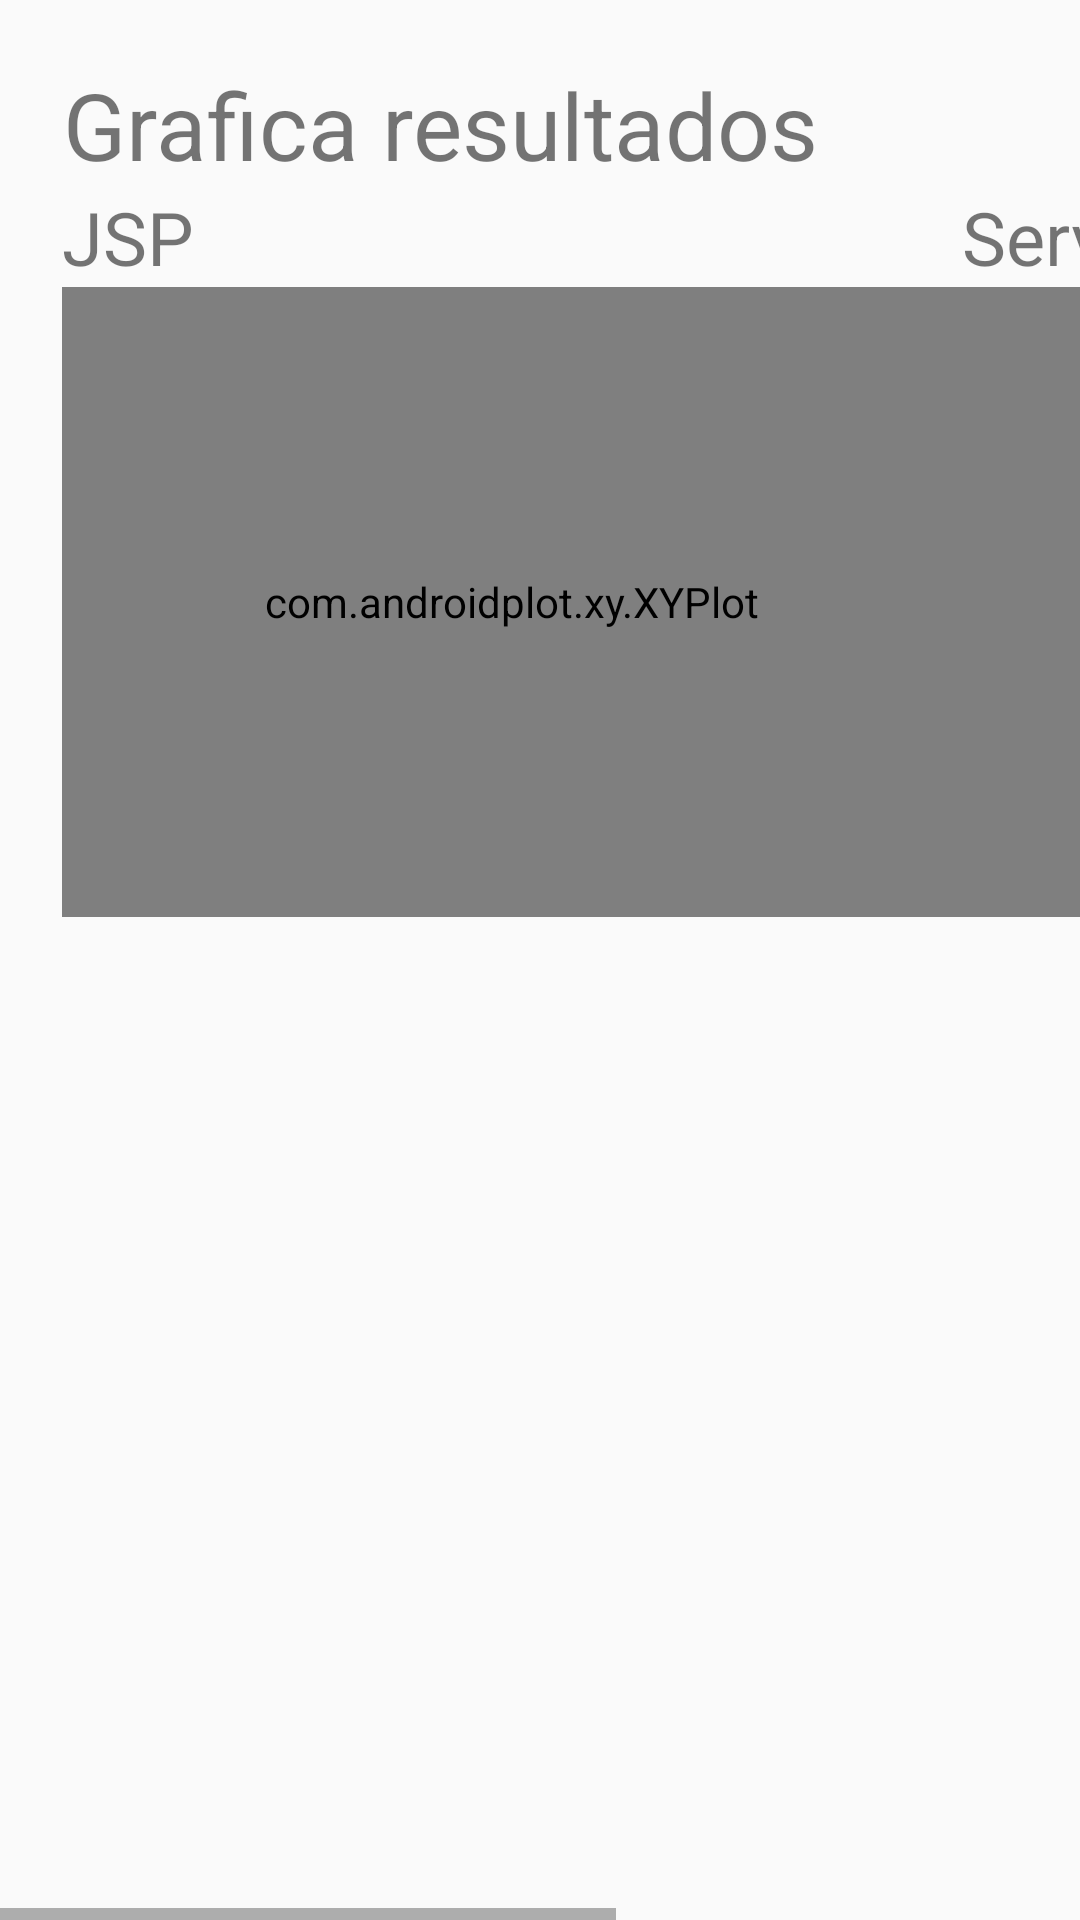

This screen was rendered from an Android layout file. Write that file and the resources it references.
<!-- AndroidManifest.xml: application theme AppTheme -->
<!-- res/layout/grafica_menu_layout.xml -->
<?xml version="1.0" encoding="utf-8"?>
<HorizontalScrollView xmlns:android="http://schemas.android.com/apk/res/android"
    android:layout_width="match_parent" android:layout_height="match_parent">
<RelativeLayout xmlns:android="http://schemas.android.com/apk/res/android"
    android:layout_width="match_parent"
    android:layout_height="match_parent"
    android:paddingLeft="5pt"
    android:paddingRight="5pt"
    android:paddingTop="5pt"
    android:paddingBottom="10pt"
    android:layout_margin="5pt">

    <TextView
        android:id="@+id/txv_titulo_grafica"
        android:layout_width="match_parent"
        android:layout_height="wrap_content"
        android:text="@string/menu_bar_grafica_on"
        android:textSize="15pt"
        android:gravity="center"
        />

    <TableLayout
        android:layout_below="@id/txv_titulo_grafica"
        android:layout_width="match_parent"
        android:layout_height="wrap_content"
        android:orientation="horizontal"
        android:gravity="center"
        >
        <TableRow>
            <TextView
                android:layout_width="wrap_content"
                android:layout_height="wrap_content"
                android:textSize="12pt"
                android:text="JSP"
                />
            <TextView
                android:layout_width="wrap_content"
                android:layout_height="wrap_content"
                android:textSize="12pt"
                android:text="Servlet"
                />
        </TableRow>
        <TableRow>
            <com.androidplot.xy.XYPlot
                android:id="@+id/xyp_grafica_jsp"
                android:layout_centerVertical="true"
                android:layout_centerHorizontal="true"
                android:layout_width="300dp"
                android:layout_height="210dp"
                />
            <com.androidplot.xy.XYPlot
                android:id="@+id/xyp_grafica_servlet"
                android:layout_centerVertical="true"
                android:layout_centerHorizontal="true"
                android:layout_width="300dp"
                android:layout_height="210dp"
                />
        </TableRow>
    </TableLayout>


</RelativeLayout>
    </HorizontalScrollView>
<!-- resources referenced by this layout -->
<resources>
  <string name="menu_bar_grafica_on">Grafica resultados</string>
  <style name="AppTheme" parent="Theme.AppCompat.Light.DarkActionBar">
          
          <item name="colorPrimary">@color/colorPurpleOne</item>
          <item name="colorAccent">@color/colorPurpleThree</item>
          <item name="colorPrimaryDark">@color/colorWhite</item>
  
  
  
      </style>
  <color name="colorPurpleOne">#9c27b0</color>
  <color name="colorPurpleThree">#e1bee7</color>
  <color name="colorWhite">#ffffff</color>
</resources>
